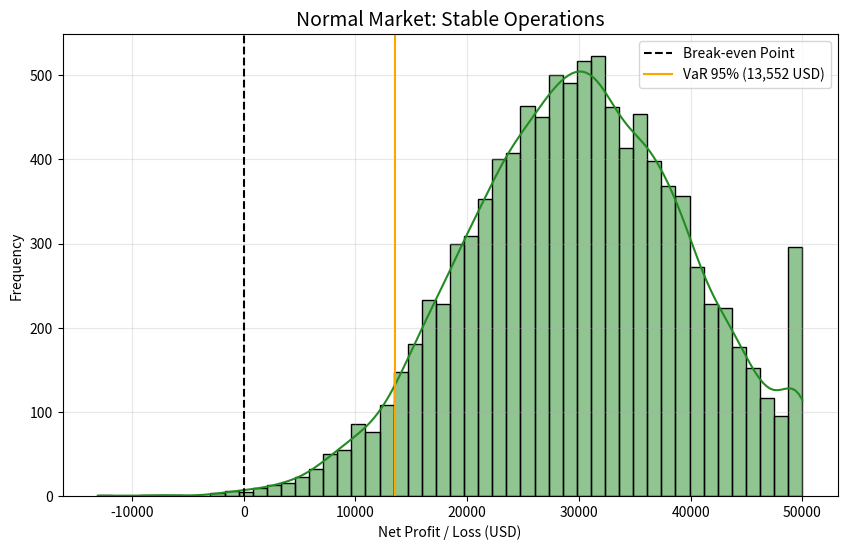
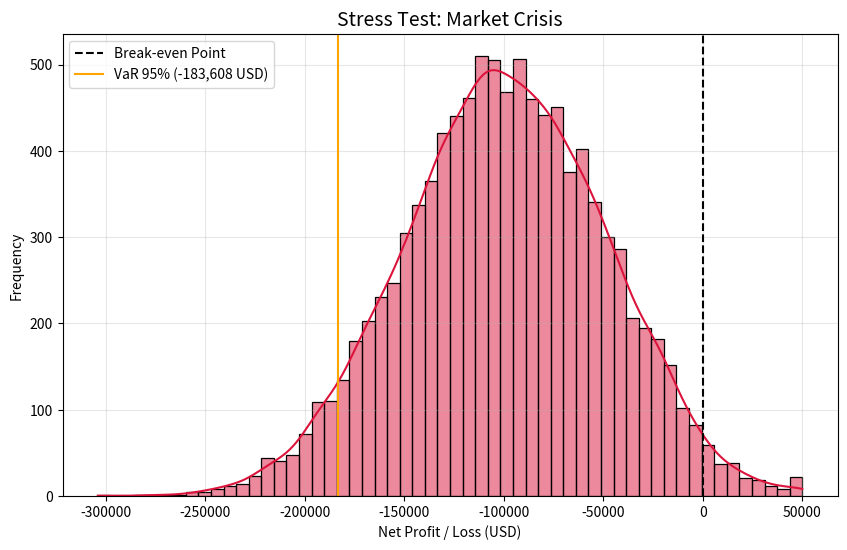
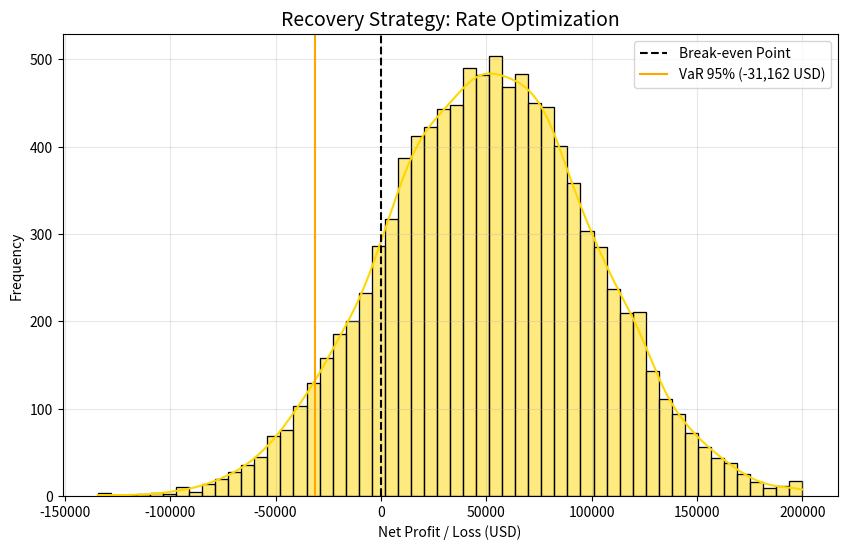

These figures' Python source, in order:
import numpy as np
import pandas as pd
import matplotlib.pyplot as plt
import seaborn as sns

# 1. CORE SIMULATION FUNCTION
def run_risk_simulation(filename, prob_def, volt, rate, color, title):
    """
    Executes a Monte Carlo simulation for banking credit risk.
    Calculates VaR (Value at Risk) and Net Profit/Loss scenarios.
    """
    n_sim = 10000
    loan_amount = 1000000
    income = loan_amount * rate
    
    # Generate Default Scenarios (Normal Distribution)
    scenarios = np.random.normal(prob_def, volt, n_sim)
    scenarios = np.clip(scenarios, 0, 1) # Logical limit 0-100%
    
    # Calculate Net Result (Income - Losses)
    net_result = income - (loan_amount * scenarios)
    
    # Key Metrics: VaR at 95% confidence level
    var_95 = np.percentile(net_result, 5)
    prob_loss = (net_result < 0).mean() * 100

    # Data Visualization
    plt.figure(figsize=(10, 6))
    sns.histplot(net_result, kde=True, color=color)
    plt.axvline(0, color='black', linestyle='--', label='Break-even Point')
    plt.axvline(var_95, color='orange', label=f'VaR 95% ({var_95:,.0f} USD)')
    plt.title(title, fontsize=14)
    plt.xlabel('Net Profit / Loss (USD)')
    plt.ylabel('Frequency')
    plt.legend()
    plt.grid(alpha=0.3)
    plt.savefig(filename)
    plt.close()
    
    print(f"✅ Scenario '{title}' completed. Probability of Loss: {prob_loss:.2f}%")

# 2. EXECUTIVE RISK TRILOGY EXECUTION
if __name__ == "__main__":
    print("🚀 Initializing Financial Simulation Engine...")
    
    # Scenario 1: Normal Operations
    run_risk_simulation("1_riesgo_normal.png", 0.02, 0.01, 0.05, "forestgreen", "Normal Market: Stable Operations")

    # Scenario 2: Stress Test (Crisis)
    run_risk_simulation("2_riesgo_crisis.png", 0.15, 0.05, 0.05, "crimson", "Stress Test: Market Crisis")

    # Scenario 3: Strategic Rescue (Optimization)
    run_risk_simulation("3_riesgo_rescate.png", 0.15, 0.05, 0.20, "gold", "Recovery Strategy: Rate Optimization")
    
    print("\n📊 All visual assets generated successfully for the Risk Report.")
